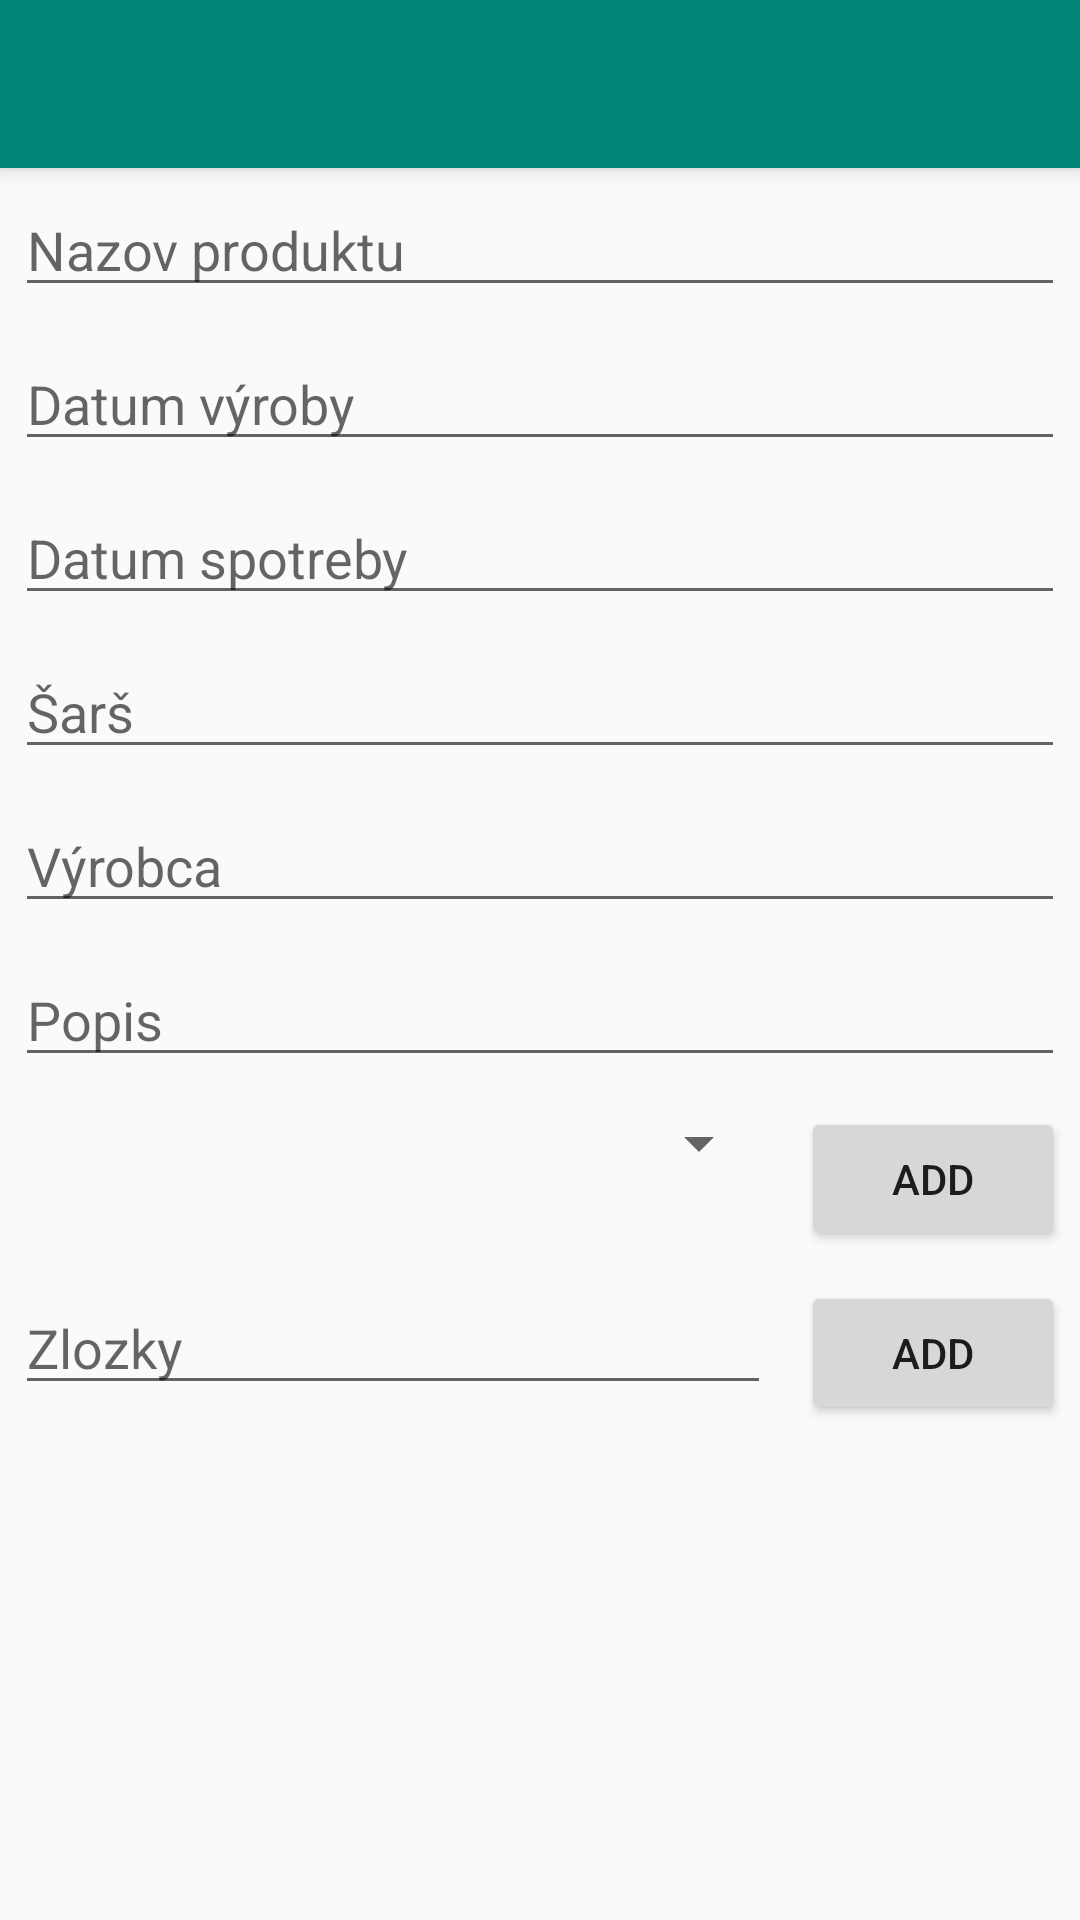

Reconstruct the res/layout file that produces this screen, plus the resources it refers to.
<!-- AndroidManifest.xml: application theme AppTheme -->
<!-- res/layout/activity_update_ingredients.xml -->
<?xml version="1.0" encoding="utf-8"?>
<android.support.design.widget.CoordinatorLayout xmlns:android="http://schemas.android.com/apk/res/android"
    xmlns:app="http://schemas.android.com/apk/res-auto"
    xmlns:tools="http://schemas.android.com/tools"
    android:layout_width="match_parent"
    android:layout_height="match_parent"
    tools:context=".Aktivity.UpdateIngredientsActivity">

    <android.support.design.widget.AppBarLayout
        android:layout_width="match_parent"
        android:layout_height="wrap_content"
        android:theme="@style/AppTheme.AppBarOverlay">

        <android.support.v7.widget.Toolbar
            android:id="@+id/toolbar"
            android:layout_width="match_parent"
            android:layout_height="?attr/actionBarSize"
            android:background="?attr/colorPrimary"
            app:popupTheme="@style/AppTheme.PopupOverlay" />

    </android.support.design.widget.AppBarLayout>

    <include layout="@layout/content_update_ingredients" />



</android.support.design.widget.CoordinatorLayout>
<!-- res/layout/content_update_ingredients.xml (included above) -->
<?xml version="1.0" encoding="utf-8"?>
<android.support.v4.widget.NestedScrollView xmlns:android="http://schemas.android.com/apk/res/android"
    xmlns:app="http://schemas.android.com/apk/res-auto"
    xmlns:tools="http://schemas.android.com/tools"
    android:layout_width="match_parent"
    android:layout_height="match_parent"
    app:layout_behavior="@string/appbar_scrolling_view_behavior"
    tools:context=".Aktivity.UpdateIngredientsActivity"
    tools:showIn="@layout/activity_update_ingredients"
    >

    <LinearLayout
        android:layout_width="wrap_content"
        android:layout_height="wrap_content"
        android:layout_weight="1"
        android:orientation="vertical">

        <EditText
            android:id="@+id/title"
            android:layout_width="match_parent"
            android:layout_height="wrap_content"
            android:hint="Nazov produktu"
            android:layout_margin="5dp"
            android:gravity="top"
            android:inputType="textCapWords|textCapSentences"
            />


        <EditText
            android:id="@+id/date_input"
            android:layout_width="match_parent"
            android:layout_height="wrap_content"
            android:hint="Datum výroby"
            android:gravity="top"
            android:layout_margin="5dp"
            android:focusable="false"/>

        <EditText
            android:id="@+id/date2_input"
            android:layout_width="match_parent"
            android:layout_height="wrap_content"
            android:hint="Datum spotreby"
            android:gravity="top"
            android:layout_margin="5dp"
            android:focusable="false"/>

        <EditText
            android:id="@+id/count"
            android:layout_width="match_parent"
            android:layout_height="wrap_content"
            android:hint="Šarš"
            android:gravity="top"
            android:layout_margin="5dp"
            android:inputType="number"/>

        <EditText
            android:id="@+id/producer"
            android:layout_width="match_parent"
            android:layout_height="wrap_content"
            android:hint="Výrobca"
            android:gravity="top"
            android:layout_margin="5dp"
            android:focusable="false"/>
        <EditText
            android:id="@+id/decription"
            android:layout_width="match_parent"
            android:layout_height="wrap_content"
            android:hint="Popis"
            android:gravity="top"
            android:layout_margin="5dp"
            android:inputType="textCapWords|textCapSentences"/>

        <RelativeLayout
            android:layout_width="match_parent"
            android:layout_height="wrap_content">



            <Button
                android:id="@+id/add2"
                android:layout_width="wrap_content"
                android:layout_height="wrap_content"
                android:layout_alignParentRight="true"
                android:layout_margin="5dp"
                android:text="Add" />

            <Spinner
                android:layout_width="match_parent"
                android:id="@+id/spinner"
                android:layout_margin="5dp"
                android:layout_height="wrap_content"
                android:layout_alignParentLeft="true"
                android:layout_toLeftOf="@id/add2"
                >

            </Spinner>
        </RelativeLayout>

        <RelativeLayout
            android:layout_width="match_parent"
            android:layout_height="wrap_content">



            <Button
                android:id="@+id/add"
                android:layout_width="wrap_content"
                android:layout_height="wrap_content"
                android:layout_alignParentRight="true"
                android:layout_margin="5dp"
                android:text="Add" />

            <EditText
                android:id="@+id/textin"
                android:layout_width="match_parent"
                android:layout_height="wrap_content"
                android:layout_alignParentLeft="true"
                android:layout_margin="5dp"
                android:layout_toLeftOf="@id/add"
                android:inputType="textCapWords|textCapSentences"
                android:hint="Zlozky"/>
        </RelativeLayout>

        <android.support.v7.widget.RecyclerView
            android:id="@+id/recycler_view"
            android:layout_width="match_parent"
            android:layout_margin="5dp"
            android:layout_height="wrap_content"
            android:scrollbars="vertical"

            />

    </LinearLayout>


</android.support.v4.widget.NestedScrollView>
<!-- resources referenced by this layout -->
<resources>
  <style name="AppTheme.AppBarOverlay" parent="ThemeOverlay.AppCompat.Dark.ActionBar" />
  <style name="AppTheme.PopupOverlay" parent="ThemeOverlay.AppCompat.Light" />
  <style name="AppTheme" parent="Theme.AppCompat.Light.DarkActionBar">
          
          <item name="colorPrimary">@color/colorPrimary</item>
          <item name="colorPrimaryDark">@color/colorPrimaryDark</item>
          <item name="colorAccent">@color/colorAccent</item>
          <item name="windowActionModeOverlay">true</item>
      </style>
  <color name="colorPrimary">#008577</color>
  <color name="colorPrimaryDark">#00574B</color>
  <color name="colorAccent">#D81B60</color>
</resources>
